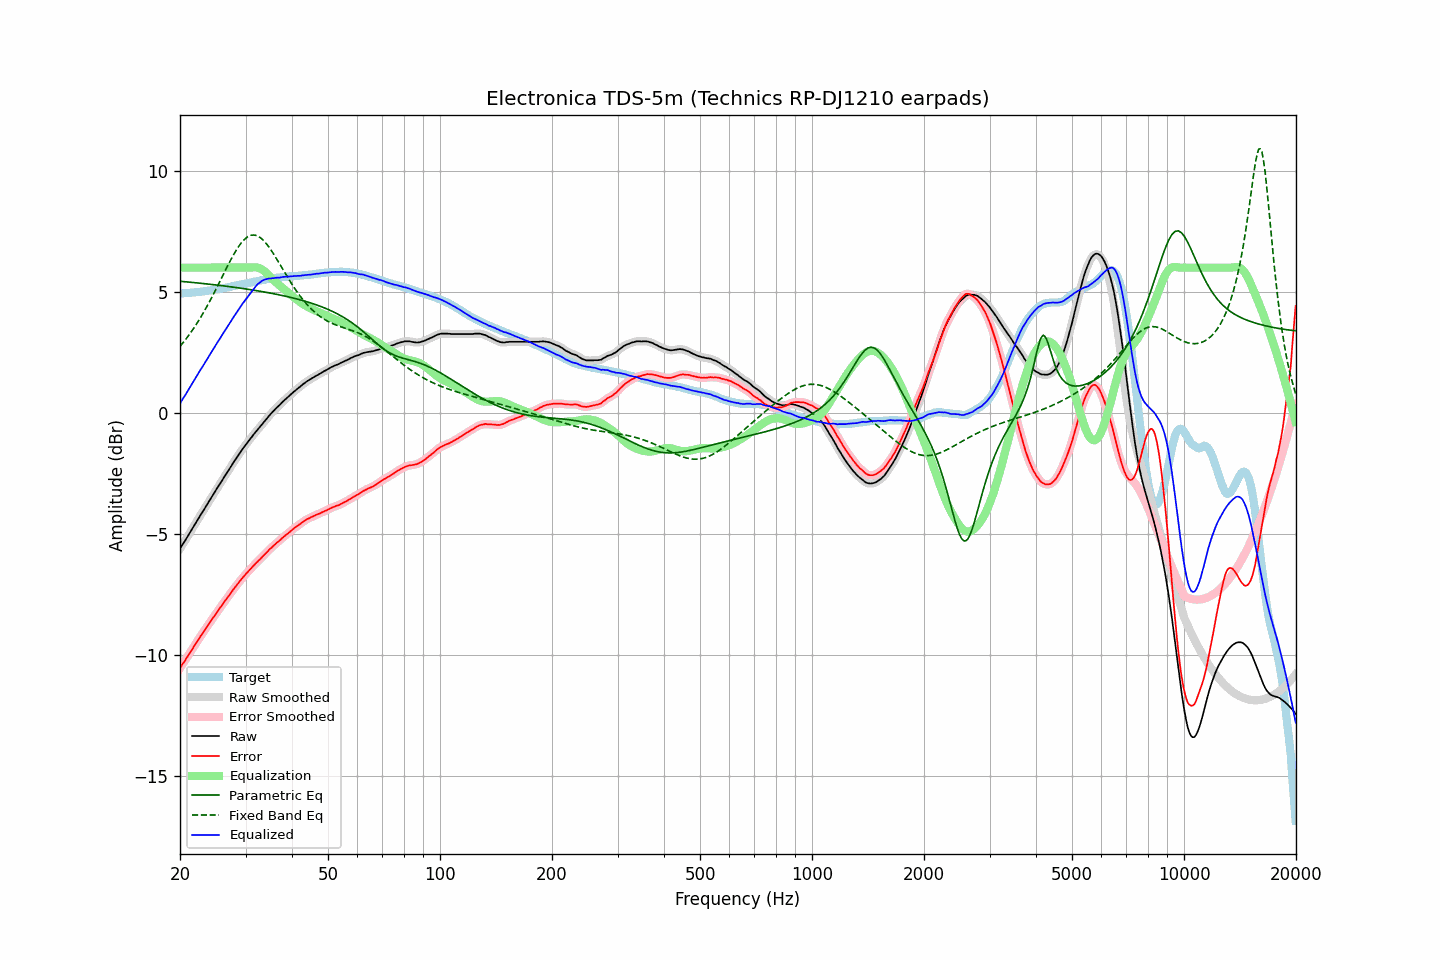

The data file committed next to this chart (first rows):
frequency, raw, error, smoothed, error_smoothed, equalization, parametric_eq, fixed_band_eq, equalized_raw, equalized_smoothed, target
20.00, -5.61, -10.54, -5.61, -10.54, 6.00, 5.44, 2.75, 0.39, 0.39, 4.93
20.20, -5.50, -10.43, -5.50, -10.44, 6.00, 5.43, 2.83, 0.50, 0.50, 4.93
20.40, -5.39, -10.33, -5.40, -10.34, 6.00, 5.42, 2.91, 0.61, 0.60, 4.94
20.61, -5.29, -10.24, -5.29, -10.23, 6.00, 5.42, 2.99, 0.71, 0.71, 4.95
20.81, -5.18, -10.13, -5.18, -10.13, 6.00, 5.41, 3.08, 0.82, 0.82, 4.95
21.02, -5.07, -10.03, -5.07, -10.03, 6.00, 5.41, 3.17, 0.93, 0.93, 4.96
21.23, -4.96, -9.92, -4.96, -9.92, 6.00, 5.40, 3.25, 1.04, 1.04, 4.96
21.44, -4.85, -9.82, -4.85, -9.82, 6.00, 5.39, 3.35, 1.15, 1.15, 4.97
21.66, -4.74, -9.72, -4.74, -9.71, 6.00, 5.39, 3.44, 1.26, 1.26, 4.98
21.87, -4.63, -9.61, -4.63, -9.61, 6.00, 5.38, 3.54, 1.37, 1.37, 4.98
22.09, -4.52, -9.51, -4.52, -9.51, 6.00, 5.37, 3.64, 1.48, 1.48, 4.99
22.31, -4.41, -9.41, -4.41, -9.40, 6.00, 5.37, 3.75, 1.59, 1.59, 5.00
22.54, -4.30, -9.30, -4.30, -9.30, 6.00, 5.36, 3.85, 1.70, 1.70, 5.00
22.76, -4.19, -9.20, -4.20, -9.20, 6.00, 5.35, 3.96, 1.81, 1.80, 5.01
22.99, -4.09, -9.11, -4.09, -9.10, 6.00, 5.35, 4.08, 1.91, 1.91, 5.01
23.22, -3.98, -9.01, -3.98, -9.01, 6.00, 5.34, 4.19, 2.02, 2.02, 5.02
23.45, -3.87, -8.91, -3.87, -8.91, 6.00, 5.33, 4.31, 2.13, 2.13, 5.03
23.69, -3.76, -8.81, -3.76, -8.81, 6.00, 5.33, 4.43, 2.24, 2.24, 5.04
23.92, -3.65, -8.70, -3.65, -8.71, 6.00, 5.32, 4.55, 2.35, 2.35, 5.05
24.16, -3.55, -8.61, -3.55, -8.61, 6.00, 5.31, 4.67, 2.45, 2.45, 5.06
24.40, -3.44, -8.51, -3.44, -8.52, 6.00, 5.30, 4.80, 2.56, 2.56, 5.07
24.65, -3.33, -8.42, -3.34, -8.42, 6.00, 5.30, 4.93, 2.67, 2.66, 5.09
24.89, -3.23, -8.33, -3.23, -8.33, 6.00, 5.29, 5.06, 2.77, 2.77, 5.10
25.14, -3.12, -8.23, -3.12, -8.23, 6.00, 5.28, 5.19, 2.88, 2.88, 5.11
25.39, -3.01, -8.13, -3.02, -8.14, 6.00, 5.27, 5.32, 2.99, 2.98, 5.12
25.65, -2.91, -8.04, -2.91, -8.04, 6.00, 5.26, 5.46, 3.09, 3.09, 5.13
25.91, -2.80, -7.95, -2.80, -7.95, 6.00, 5.26, 5.59, 3.20, 3.20, 5.15
26.16, -2.69, -7.85, -2.70, -7.85, 6.00, 5.25, 5.73, 3.31, 3.30, 5.16
26.43, -2.59, -7.76, -2.59, -7.76, 6.00, 5.24, 5.86, 3.41, 3.41, 5.17
26.69, -2.49, -7.67, -2.49, -7.67, 6.00, 5.23, 5.99, 3.51, 3.51, 5.18
26.96, -2.39, -7.59, -2.39, -7.58, 6.00, 5.22, 6.12, 3.61, 3.61, 5.19
27.23, -2.28, -7.49, -2.29, -7.49, 6.00, 5.21, 6.25, 3.72, 3.71, 5.20
27.50, -2.18, -7.41, -2.18, -7.40, 6.00, 5.20, 6.38, 3.82, 3.82, 5.22
27.77, -2.07, -7.30, -2.07, -7.31, 6.00, 5.20, 6.50, 3.93, 3.93, 5.23
28.05, -1.97, -7.22, -1.97, -7.22, 6.00, 5.19, 6.61, 4.03, 4.03, 5.25
28.33, -1.87, -7.13, -1.87, -7.13, 6.00, 5.18, 6.72, 4.13, 4.13, 5.26
28.62, -1.77, -7.05, -1.77, -7.05, 6.00, 5.17, 6.83, 4.23, 4.23, 5.28
28.90, -1.67, -6.96, -1.67, -6.96, 6.00, 5.16, 6.92, 4.33, 4.33, 5.29
29.19, -1.58, -6.89, -1.58, -6.88, 6.00, 5.15, 7.01, 4.42, 4.42, 5.31
29.48, -1.48, -6.80, -1.48, -6.80, 6.00, 5.14, 7.09, 4.52, 4.52, 5.32
29.78, -1.39, -6.73, -1.39, -6.73, 6.00, 5.13, 7.16, 4.61, 4.61, 5.33
30.08, -1.30, -6.65, -1.30, -6.65, 6.00, 5.12, 7.22, 4.70, 4.70, 5.34
30.38, -1.21, -6.58, -1.22, -6.58, 6.00, 5.11, 7.27, 4.79, 4.78, 5.36
30.68, -1.13, -6.50, -1.13, -6.50, 6.00, 5.10, 7.30, 4.87, 4.87, 5.37
30.99, -1.04, -6.43, -1.04, -6.43, 6.00, 5.09, 7.33, 4.96, 4.96, 5.39
31.30, -0.96, -6.36, -0.96, -6.36, 6.01, 5.08, 7.34, 5.05, 5.05, 5.40
31.61, -0.87, -6.29, -0.88, -6.29, 6.01, 5.07, 7.35, 5.14, 5.14, 5.42
31.93, -0.79, -6.22, -0.79, -6.22, 6.01, 5.06, 7.33, 5.22, 5.22, 5.43
32.24, -0.71, -6.16, -0.71, -6.15, 6.00, 5.05, 7.31, 5.29, 5.29, 5.44
32.57, -0.63, -6.09, -0.64, -6.09, 5.99, 5.03, 7.28, 5.36, 5.35, 5.45
32.89, -0.56, -6.03, -0.56, -6.02, 5.96, 5.02, 7.24, 5.40, 5.41, 5.47
33.22, -0.47, -5.95, -0.47, -5.96, 5.93, 5.01, 7.18, 5.46, 5.45, 5.48
33.55, -0.39, -5.89, -0.39, -5.89, 5.88, 5.00, 7.12, 5.49, 5.49, 5.50
33.89, -0.31, -5.82, -0.31, -5.82, 5.83, 4.99, 7.04, 5.51, 5.52, 5.51
34.23, -0.23, -5.76, -0.23, -5.75, 5.76, 4.98, 6.97, 5.53, 5.53, 5.52
34.57, -0.15, -5.68, -0.15, -5.68, 5.70, 4.96, 6.88, 5.55, 5.54, 5.53
34.92, -0.07, -5.61, -0.08, -5.62, 5.63, 4.95, 6.79, 5.55, 5.55, 5.54
35.27, -0.00, -5.56, -0.00, -5.56, 5.56, 4.94, 6.69, 5.56, 5.56, 5.56
35.62, 0.07, -5.50, 0.07, -5.49, 5.50, 4.93, 6.59, 5.56, 5.57, 5.56
35.97, 0.14, -5.43, 0.14, -5.44, 5.44, 4.91, 6.48, 5.57, 5.57, 5.57
... 635 more rows
